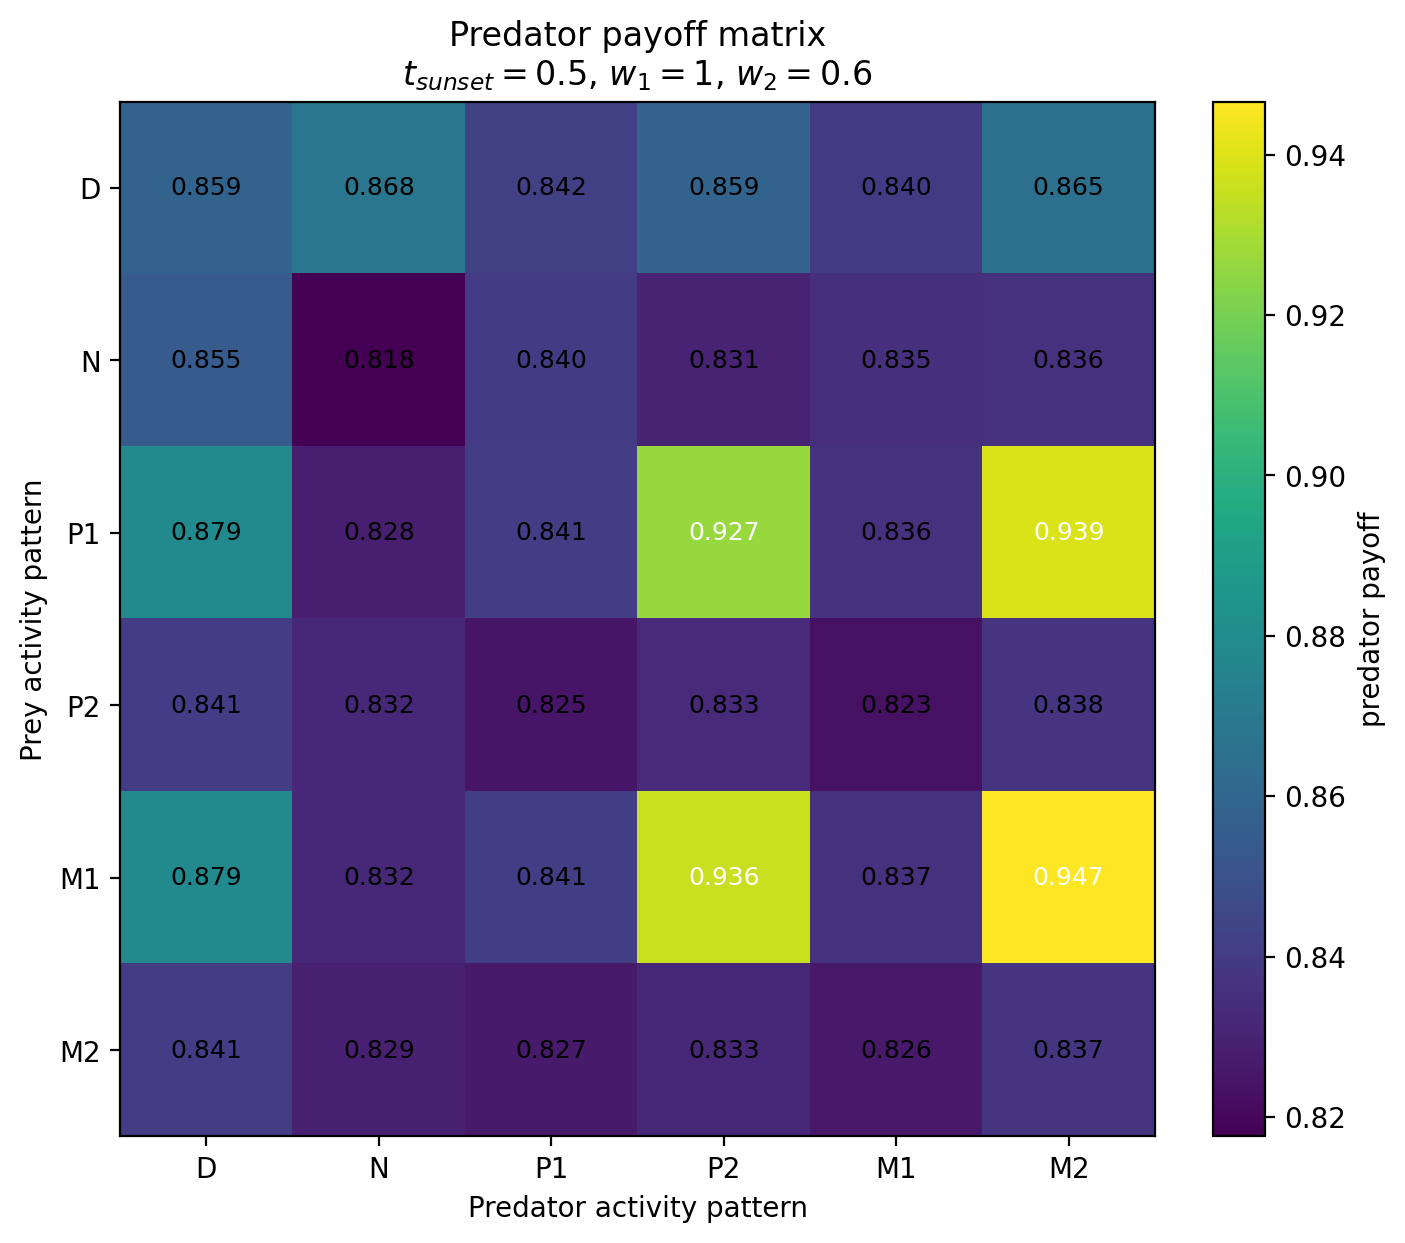

The file beside this chart, header and first rows:
Prey / Predator, D, N, P1, P2, M1, M2
D, 0.8586, 0.868, 0.8422, 0.8588, 0.8396, 0.8652
N, 0.8548, 0.8176, 0.84, 0.8306, 0.8349, 0.8357
P1, 0.8794, 0.8285, 0.8408, 0.9266, 0.8365, 0.9395
P2, 0.8411, 0.8325, 0.8251, 0.8328, 0.8235, 0.8377
M1, 0.8794, 0.8323, 0.8413, 0.9355, 0.8365, 0.9466
M2, 0.8411, 0.8288, 0.827, 0.8327, 0.8265, 0.8371
